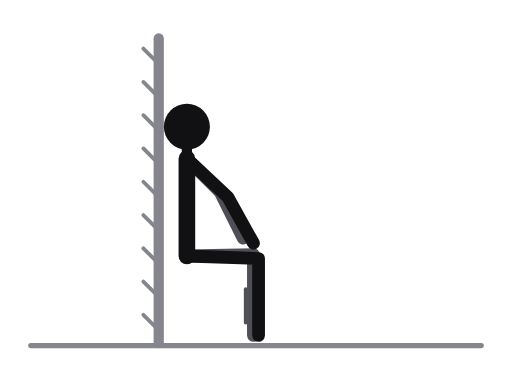
t = 0.00 s
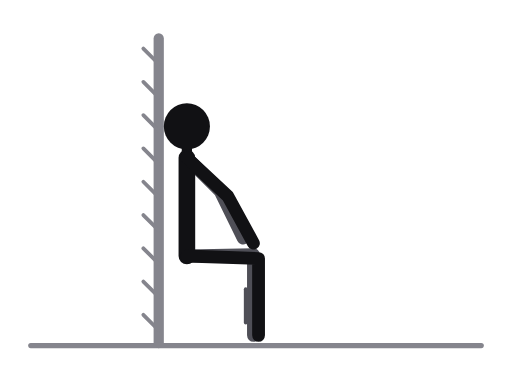
t = 0.50 s
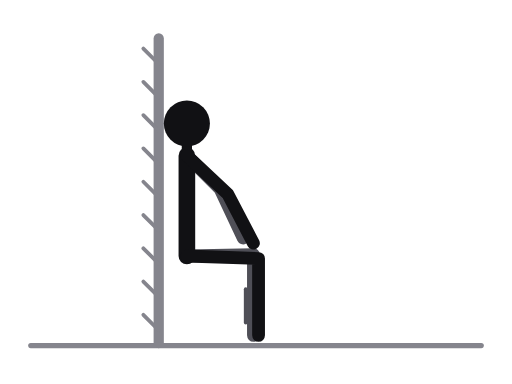
t = 1.10 s
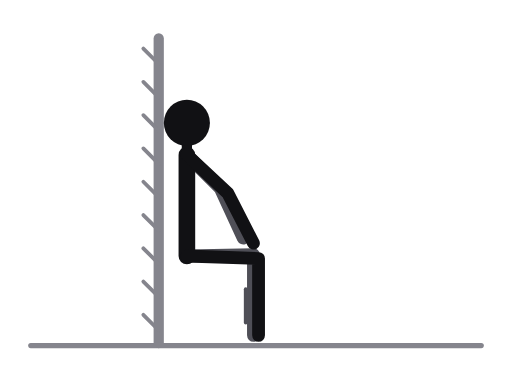
t = 1.60 s
t = 2.10 s: frame unchanged from t = 1.10 s, image omitted
t = 2.70 s: frame unchanged from t = 0.50 s, image omitted

The animated SVG that drew these frames (rendered in a browser with its animation timeline set to each time). Animation: 6 SMIL elements (animate=6); one cycle of 3.20 s, repeats indefinitely.

<svg xmlns="http://www.w3.org/2000/svg" viewBox="0 0 400 300" role="img" aria-label="Wall sit, narrow stance"><title>Wall sit, narrow stance</title><style>.ill-s-near{stroke:var(--ill-near,#111114)}.ill-f-near{fill:var(--ill-near,#111114)}.ill-s-far{stroke:var(--ill-far,#4F4F57)}.ill-f-far{fill:var(--ill-far,#4F4F57)}.ill-s-prop{stroke:var(--ill-prop,#85858D)}.ill-f-prop{fill:var(--ill-prop,#85858D)}.ill-s-floor{stroke:var(--ill-floor,#85858D)}.ill-f-floor{fill:var(--ill-floor,#85858D)}.ill-s-iron{stroke:var(--ill-iron,#77777F)}.ill-f-iron{fill:var(--ill-iron,#77777F)}.ill-s-ironin{stroke:var(--ill-ironin,#E6E6EA)}.ill-f-ironin{fill:var(--ill-ironin,#E6E6EA)}.ill-s-arrow{stroke:var(--ill-arrow,#008F45)}.ill-f-arrow{fill:var(--ill-arrow,#008F45)}@media (prefers-color-scheme:dark){svg{--ill-near:#F5F5F7;--ill-far:#BEBEC5;--ill-prop:#8E8E96;--ill-floor:#8E8E96;--ill-iron:#9E9EA6;--ill-ironin:#2A2A30;--ill-arrow:#3DFF8F;}}</style><g stroke-linecap="round" stroke-linejoin="round"><line class="ill-s-floor" x1="24" y1="270" x2="376" y2="270" stroke-width="4"/><line class="ill-s-prop" x1="124" y1="30" x2="124" y2="268" stroke-width="8"/><line class="ill-s-prop" x1="124" y1="50" x2="112" y2="38" stroke-width="3"/><line class="ill-s-prop" x1="124" y1="76" x2="112" y2="64" stroke-width="3"/><line class="ill-s-prop" x1="124" y1="102" x2="112" y2="90" stroke-width="3"/><line class="ill-s-prop" x1="124" y1="128" x2="112" y2="116" stroke-width="3"/><line class="ill-s-prop" x1="124" y1="154" x2="112" y2="142" stroke-width="3"/><line class="ill-s-prop" x1="124" y1="180" x2="112" y2="168" stroke-width="3"/><line class="ill-s-prop" x1="124" y1="206" x2="112" y2="194" stroke-width="3"/><line class="ill-s-prop" x1="124" y1="232" x2="112" y2="220" stroke-width="3"/><line class="ill-s-prop" x1="124" y1="258" x2="112" y2="246" stroke-width="3"/><polyline class="ill-s-far" points="146,200 198,199 198,262" fill="none" stroke-width="10"/><polyline class="ill-s-far" points="146,124 172,150 190,186" fill="none" stroke-width="10"><animate attributeName="points" values="146,124 172,150 190,186;146,123.6 172,149.6 190,186;146,122.5 172,148.5 190,186;146,121.4 172,147.4 190,186;146,121 172,147 190,186;146,121.4 172,147.4 190,186;146,122.5 172,148.5 190,186;146,123.6 172,149.6 190,186;146,124 172,150 190,186" keyTimes="0;0.125;0.25;0.375;0.5;0.625;0.75;0.875;1" dur="3.2s" repeatCount="indefinite"/></polyline><line class="ill-s-near" x1="146" y1="124" x2="146" y2="200" stroke-width="13"><animate attributeName="y1" values="124;123.6;122.5;121.4;121;121.4;122.5;123.6;124" keyTimes="0;0.125;0.25;0.375;0.5;0.625;0.75;0.875;1" dur="3.2s" repeatCount="indefinite"/></line><line class="ill-s-near" x1="146" y1="124" x2="146" y2="99" stroke-width="8"><animate attributeName="y1" values="124;123.6;122.5;121.4;121;121.4;122.5;123.6;124" keyTimes="0;0.125;0.25;0.375;0.5;0.625;0.75;0.875;1" dur="3.2s" repeatCount="indefinite"/><animate attributeName="y2" values="99;99;98;96;96;96;98;99;99" keyTimes="0;0.125;0.25;0.375;0.5;0.625;0.75;0.875;1" dur="3.2s" repeatCount="indefinite"/></line><polyline class="ill-s-near" points="146,200 202,202 202,262" fill="none" stroke-width="10"/><polyline class="ill-s-near" points="146,124 178,154 198,190" fill="none" stroke-width="10"><animate attributeName="points" values="146,124 178,154 198,190;146,123.6 178,153.6 198,190;146,122.5 178,152.5 198,190;146,121.4 178,151.4 198,190;146,121 178,151 198,190;146,121.4 178,151.4 198,190;146,122.5 178,152.5 198,190;146,123.6 178,153.6 198,190;146,124 178,154 198,190" keyTimes="0;0.125;0.25;0.375;0.5;0.625;0.75;0.875;1" dur="3.2s" repeatCount="indefinite"/></polyline><circle class="ill-f-near" cx="146" cy="99" r="18"><animate attributeName="cy" values="99;99;98;96;96;96;98;99;99" keyTimes="0;0.125;0.25;0.375;0.5;0.625;0.75;0.875;1" dur="3.2s" repeatCount="indefinite"/></circle><line class="ill-s-far" x1="192" y1="226" x2="192" y2="252" stroke-width="3"/></g></svg>
